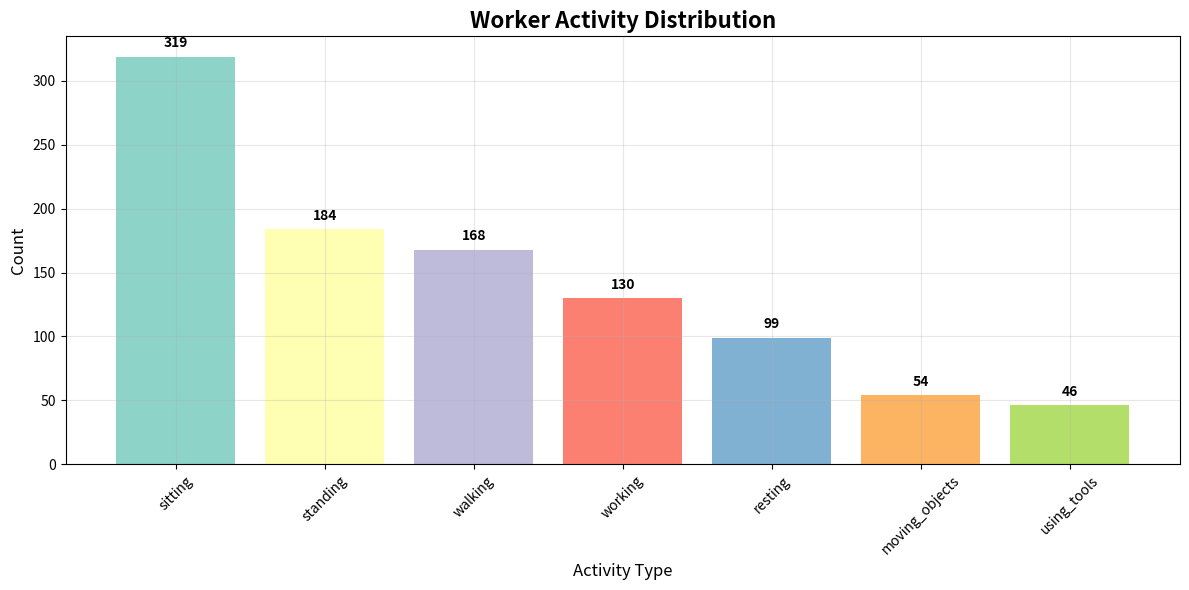
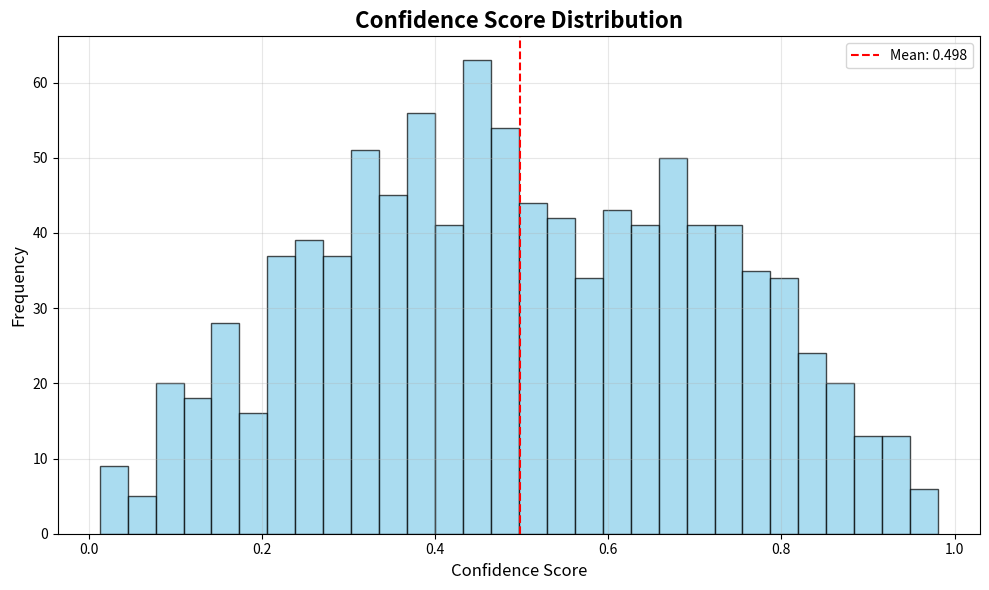
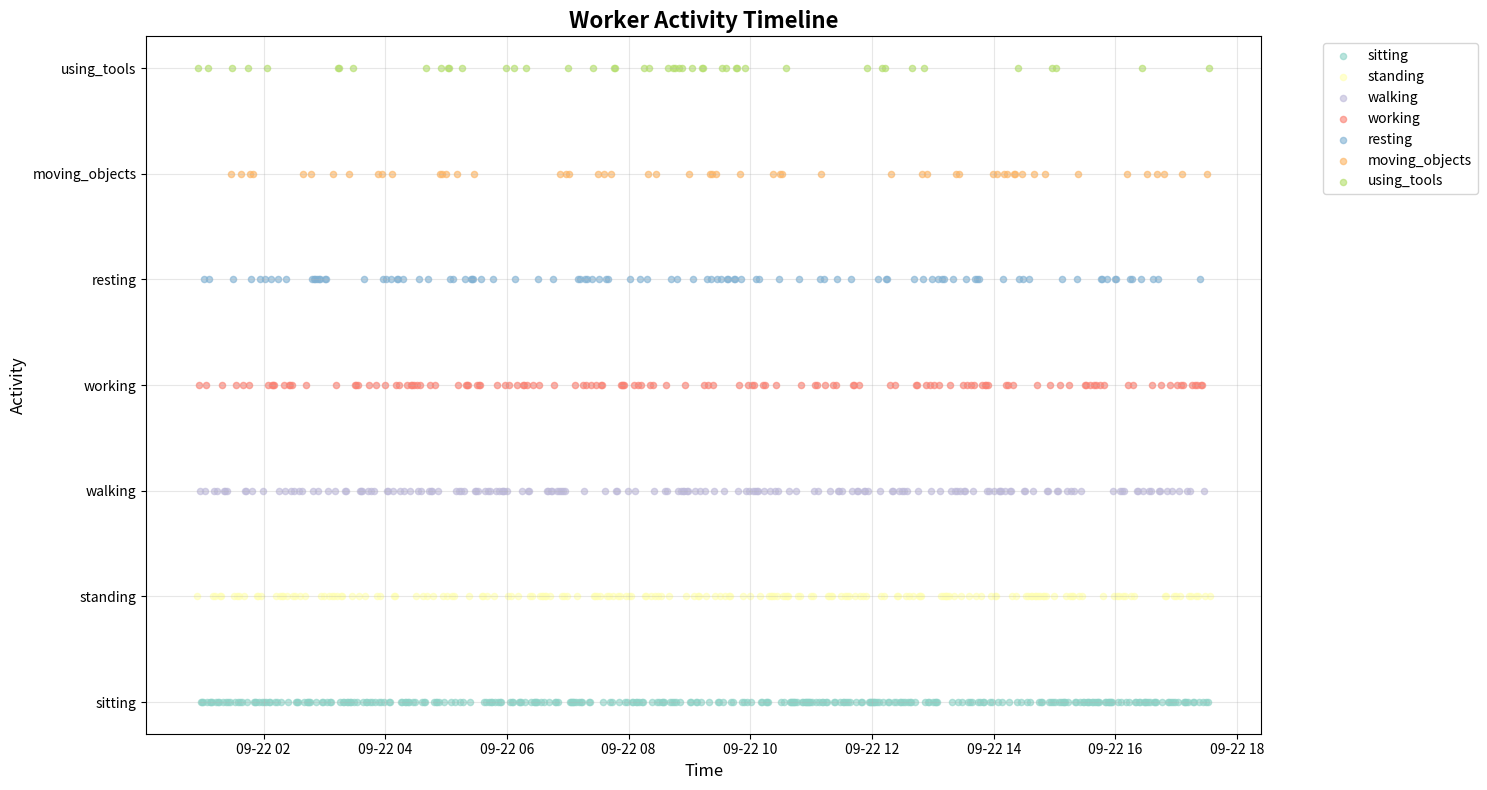
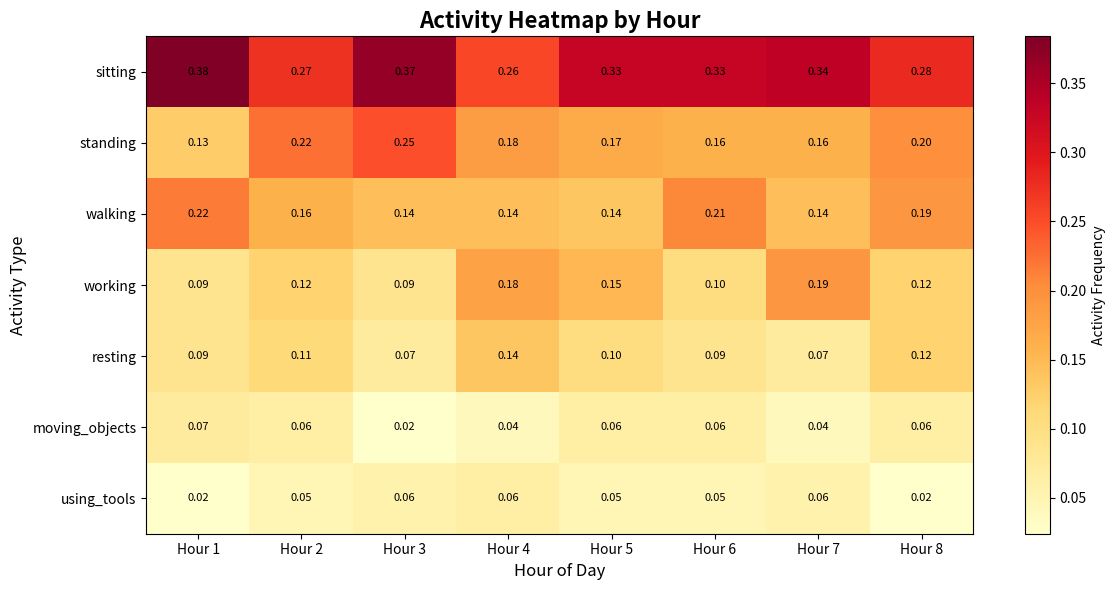
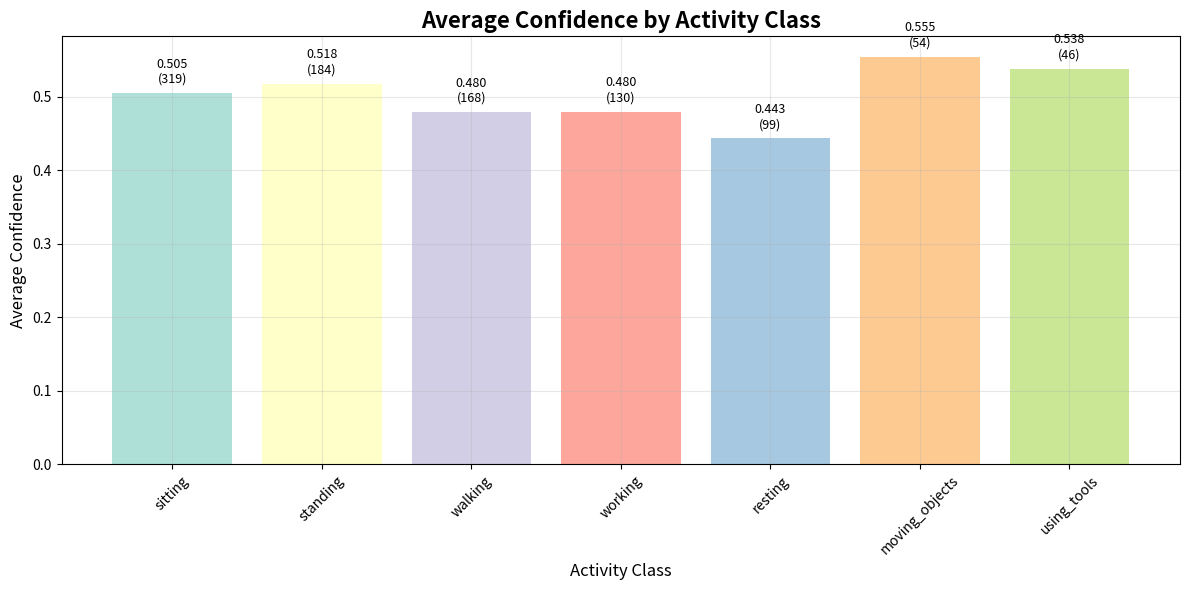
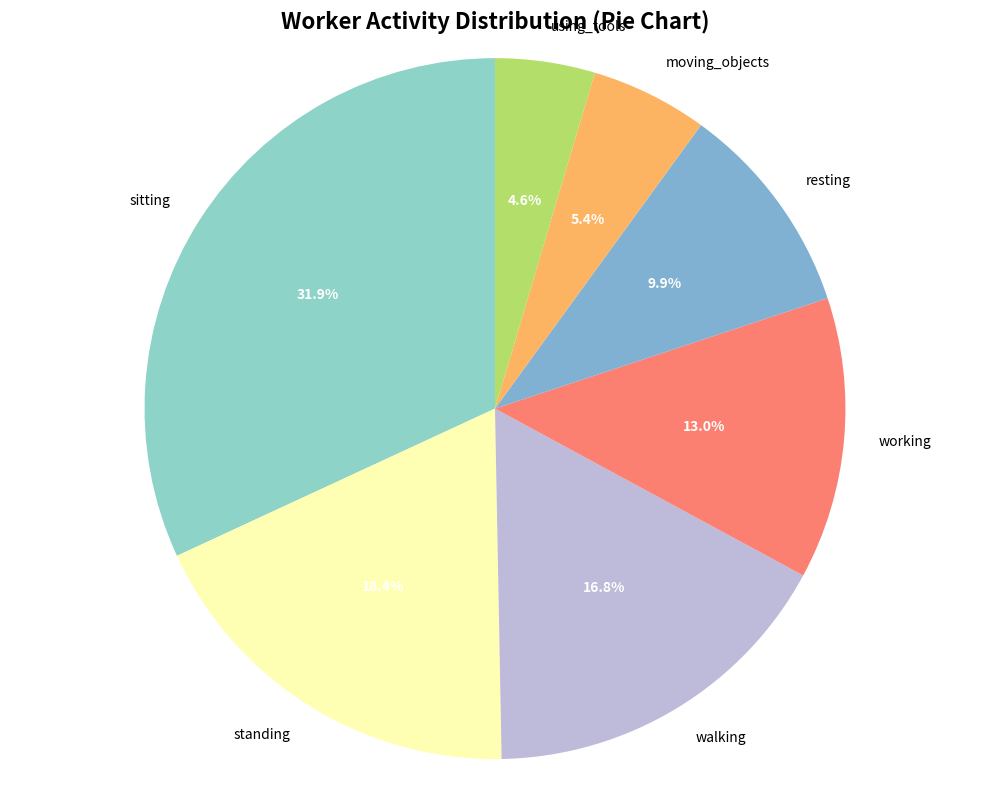
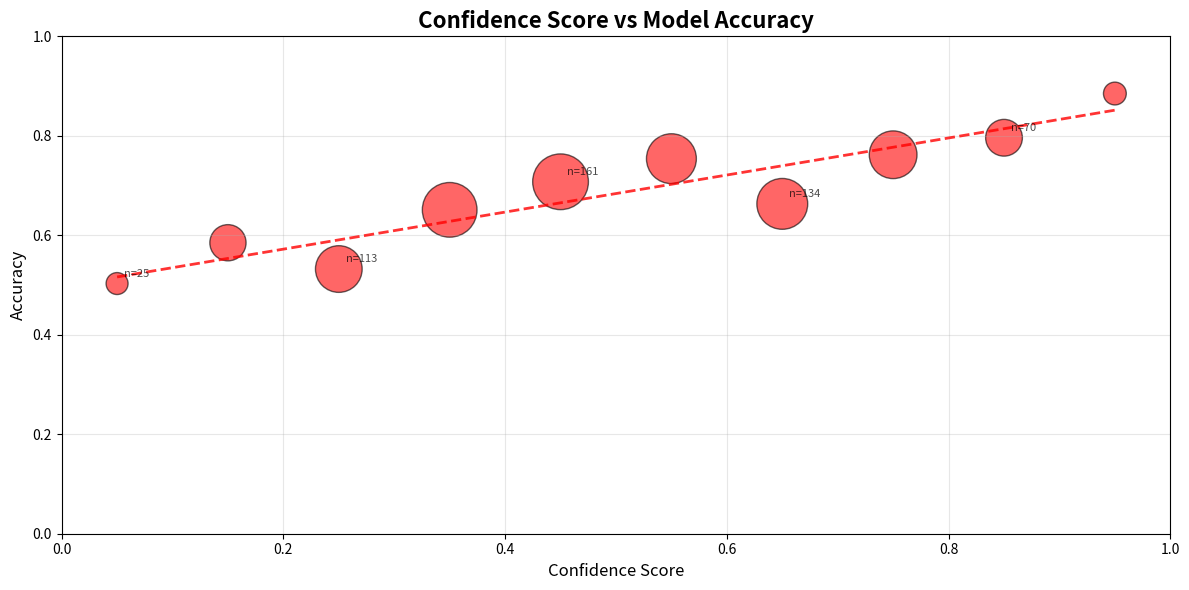

These charts were generated, in order, by the following Python code:
#!/usr/bin/env python3
"""
Show All Graphs - Worker Activity Monitoring
This script displays all visualization graphs exactly once in sequence.
"""

import numpy as np
import matplotlib.pyplot as plt
from datetime import datetime, timedelta
import os

def create_sample_data():
    """Create sample data for demonstration."""
    print("Creating sample activity data...")
    
    # Generate sample predictions (biased towards some activities)
    np.random.seed(42)
    n_samples = 1000
    
    # Create realistic activity distribution
    activity_probs = [0.3, 0.2, 0.15, 0.15, 0.1, 0.05, 0.05]
    predictions = np.random.choice(7, n_samples, p=activity_probs)
    
    # Generate timestamps
    start_time = datetime.now() - timedelta(hours=8)
    timestamps = [start_time + timedelta(minutes=i) for i in range(n_samples)]
    
    # Generate confidence scores
    confidence_scores = np.random.beta(2, 2, n_samples)
    
    return predictions, timestamps, confidence_scores

def show_graph_1_activity_distribution(predictions, class_names):
    """Show Graph 1: Activity Distribution Bar Chart"""
    print("\n" + "="*60)
    print("GRAPH 1: ACTIVITY DISTRIBUTION BAR CHART")
    print("="*60)
    
    plt.figure(figsize=(12, 6))
    unique, counts = np.unique(predictions, return_counts=True)
    activity_counts = [counts[i] if i in unique else 0 for i in range(len(class_names))]
    
    colors = ['#8DD3C7', '#FFFFB3', '#BEBADA', '#FB8072', '#80B1D3', '#FDB462', '#B3DE69']
    bars = plt.bar(class_names, activity_counts, color=colors)
    
    plt.title('Worker Activity Distribution', fontsize=16, fontweight='bold')
    plt.xlabel('Activity Type', fontsize=12)
    plt.ylabel('Count', fontsize=12)
    plt.xticks(rotation=45)
    plt.grid(True, alpha=0.3)
    
    # Add value labels on bars
    for bar, count in zip(bars, activity_counts):
        plt.text(bar.get_x() + bar.get_width()/2, bar.get_height() + 5, 
                str(count), ha='center', va='bottom', fontweight='bold')
    
    plt.tight_layout()
    plt.show()
    print("✓ Activity Distribution Bar Chart displayed")

def show_graph_2_confidence_distribution(confidence_scores):
    """Show Graph 2: Confidence Score Distribution"""
    print("\n" + "="*60)
    print("GRAPH 2: CONFIDENCE SCORE DISTRIBUTION")
    print("="*60)
    
    plt.figure(figsize=(10, 6))
    plt.hist(confidence_scores, bins=30, alpha=0.7, color='skyblue', edgecolor='black')
    plt.title('Confidence Score Distribution', fontsize=16, fontweight='bold')
    plt.xlabel('Confidence Score', fontsize=12)
    plt.ylabel('Frequency', fontsize=12)
    plt.grid(True, alpha=0.3)
    plt.axvline(np.mean(confidence_scores), color='red', linestyle='--', 
               label=f'Mean: {np.mean(confidence_scores):.3f}')
    plt.legend()
    plt.tight_layout()
    plt.show()
    print("✓ Confidence Score Distribution displayed")

def show_graph_3_activity_timeline(predictions, timestamps, class_names):
    """Show Graph 3: Activity Timeline"""
    print("\n" + "="*60)
    print("GRAPH 3: ACTIVITY TIMELINE")
    print("="*60)
    
    plt.figure(figsize=(15, 8))
    color_map = {
        'sitting': '#8DD3C7',
        'standing': '#FFFFB3', 
        'walking': '#BEBADA',
        'working': '#FB8072',
        'resting': '#80B1D3',
        'moving_objects': '#FDB462',
        'using_tools': '#B3DE69'
    }
    
    for i, activity in enumerate(class_names):
        activity_indices = [j for j, pred in enumerate(predictions) if pred == i]
        if activity_indices:
            activity_times = [timestamps[j] for j in activity_indices]
            plt.scatter(activity_times, [i] * len(activity_times), 
                       label=activity, alpha=0.6, s=20, color=color_map[activity])
    
    plt.title('Worker Activity Timeline', fontsize=16, fontweight='bold')
    plt.xlabel('Time', fontsize=12)
    plt.ylabel('Activity', fontsize=12)
    plt.yticks(range(len(class_names)), class_names)
    plt.legend(bbox_to_anchor=(1.05, 1), loc='upper left')
    plt.grid(True, alpha=0.3)
    plt.tight_layout()
    plt.show()
    print("✓ Activity Timeline displayed")

def show_graph_4_activity_heatmap(predictions, class_names):
    """Show Graph 4: Activity Heatmap by Hour"""
    print("\n" + "="*60)
    print("GRAPH 4: ACTIVITY HEATMAP BY HOUR")
    print("="*60)
    
    plt.figure(figsize=(12, 6))
    
    # Create hourly activity matrix
    hours = 8
    activity_matrix = np.zeros((len(class_names), hours))
    
    # Simulate hourly distribution
    for i, pred in enumerate(predictions):
        hour = i % hours
        activity_matrix[pred, hour] += 1
    
    # Normalize by hour
    for hour in range(hours):
        total = np.sum(activity_matrix[:, hour])
        if total > 0:
            activity_matrix[:, hour] /= total
    
    plt.imshow(activity_matrix, cmap='YlOrRd', aspect='auto')
    plt.colorbar(label='Activity Frequency')
    plt.title('Activity Heatmap by Hour', fontsize=16, fontweight='bold')
    plt.xlabel('Hour of Day', fontsize=12)
    plt.ylabel('Activity Type', fontsize=12)
    plt.yticks(range(len(class_names)), class_names)
    plt.xticks(range(hours), [f'Hour {i+1}' for i in range(hours)])
    
    # Add text annotations
    for i in range(len(class_names)):
        for j in range(hours):
            text = plt.text(j, i, f'{activity_matrix[i, j]:.2f}',
                           ha="center", va="center", color="black", fontsize=8)
    
    plt.tight_layout()
    plt.show()
    print("✓ Activity Heatmap displayed")

def show_graph_5_per_class_confidence(predictions, confidence_scores, class_names):
    """Show Graph 5: Per-Class Confidence Analysis"""
    print("\n" + "="*60)
    print("GRAPH 5: PER-CLASS CONFIDENCE ANALYSIS")
    print("="*60)
    
    plt.figure(figsize=(12, 6))
    
    class_confidences = []
    class_counts = []
    
    for i, class_name in enumerate(class_names):
        class_mask = (predictions == i)
        if np.sum(class_mask) > 0:
            class_conf = np.mean(confidence_scores[class_mask])
            class_count = np.sum(class_mask)
        else:
            class_conf = 0
            class_count = 0
        
        class_confidences.append(class_conf)
        class_counts.append(class_count)
    
    colors = ['#8DD3C7', '#FFFFB3', '#BEBADA', '#FB8072', '#80B1D3', '#FDB462', '#B3DE69']
    bars = plt.bar(class_names, class_confidences, color=colors, alpha=0.7)
    
    plt.title('Average Confidence by Activity Class', fontsize=16, fontweight='bold')
    plt.xlabel('Activity Class', fontsize=12)
    plt.ylabel('Average Confidence', fontsize=12)
    plt.xticks(rotation=45)
    plt.grid(True, alpha=0.3)
    
    # Add value labels on bars
    for bar, conf, count in zip(bars, class_confidences, class_counts):
        plt.text(bar.get_x() + bar.get_width()/2, bar.get_height() + 0.01, 
                f'{conf:.3f}\n({count})', ha='center', va='bottom', fontsize=9)
    
    plt.tight_layout()
    plt.show()
    print("✓ Per-Class Confidence Analysis displayed")

def show_graph_6_activity_pie_chart(predictions, class_names):
    """Show Graph 6: Activity Distribution Pie Chart"""
    print("\n" + "="*60)
    print("GRAPH 6: ACTIVITY DISTRIBUTION PIE CHART")
    print("="*60)
    
    plt.figure(figsize=(10, 8))
    unique, counts = np.unique(predictions, return_counts=True)
    activity_counts = [counts[i] if i in unique else 0 for i in range(len(class_names))]
    
    colors = ['#8DD3C7', '#FFFFB3', '#BEBADA', '#FB8072', '#80B1D3', '#FDB462', '#B3DE69']
    
    # Only show slices with data
    non_zero_indices = [i for i, count in enumerate(activity_counts) if count > 0]
    non_zero_counts = [activity_counts[i] for i in non_zero_indices]
    non_zero_names = [class_names[i] for i in non_zero_indices]
    non_zero_colors = [colors[i] for i in non_zero_indices]
    
    wedges, texts, autotexts = plt.pie(non_zero_counts, labels=non_zero_names, colors=non_zero_colors,
                                      autopct='%1.1f%%', startangle=90)
    
    plt.title('Worker Activity Distribution (Pie Chart)', fontsize=16, fontweight='bold')
    
    # Enhance text
    for autotext in autotexts:
        autotext.set_color('white')
        autotext.set_fontweight('bold')
    
    plt.axis('equal')
    plt.tight_layout()
    plt.show()
    print("✓ Activity Distribution Pie Chart displayed")

def show_graph_7_confidence_vs_accuracy(predictions, confidence_scores):
    """Show Graph 7: Confidence vs Accuracy Analysis"""
    print("\n" + "="*60)
    print("GRAPH 7: CONFIDENCE VS ACCURACY ANALYSIS")
    print("="*60)
    
    plt.figure(figsize=(12, 6))
    
    # Create confidence bins
    confidence_bins = np.linspace(0, 1, 11)
    bin_centers = (confidence_bins[:-1] + confidence_bins[1:]) / 2
    accuracies = []
    bin_counts = []
    
    for i in range(len(confidence_bins) - 1):
        mask = (confidence_scores >= confidence_bins[i]) & (confidence_scores < confidence_bins[i + 1])
        if np.sum(mask) > 0:
            # Simulate accuracy (higher confidence = higher accuracy)
            accuracy = 0.5 + 0.4 * bin_centers[i] + np.random.normal(0, 0.05)
            accuracy = max(0, min(1, accuracy))  # Clamp between 0 and 1
            accuracies.append(accuracy)
            bin_counts.append(np.sum(mask))
        else:
            accuracies.append(0)
            bin_counts.append(0)
    
    # Create scatter plot with size proportional to count
    sizes = [count * 10 for count in bin_counts]  # Scale for visibility
    plt.scatter(bin_centers, accuracies, s=sizes, alpha=0.6, c='red', edgecolors='black')
    
    # Add trend line
    z = np.polyfit(bin_centers, accuracies, 1)
    p = np.poly1d(z)
    plt.plot(bin_centers, p(bin_centers), "r--", alpha=0.8, linewidth=2)
    
    plt.title('Confidence Score vs Model Accuracy', fontsize=16, fontweight='bold')
    plt.xlabel('Confidence Score', fontsize=12)
    plt.ylabel('Accuracy', fontsize=12)
    plt.grid(True, alpha=0.3)
    plt.xlim(0, 1)
    plt.ylim(0, 1)
    
    # Add annotations for some points
    for i, (x, y, count) in enumerate(zip(bin_centers, accuracies, bin_counts)):
        if count > 0 and i % 2 == 0:  # Annotate every other point
            plt.annotate(f'n={count}', (x, y), xytext=(5, 5), textcoords='offset points',
                        fontsize=8, alpha=0.7)
    
    plt.tight_layout()
    plt.show()
    print("✓ Confidence vs Accuracy Analysis displayed")

def main():
    """Show all graphs exactly once in sequence."""
    print("="*80)
    print("WORKER ACTIVITY MONITORING - ALL GRAPHS DISPLAY")
    print("="*80)
    print("This script will show all 7 visualization graphs exactly once.")
    print("Close each graph window to proceed to the next one.")
    print("="*80)
    
    # Create sample data
    predictions, timestamps, confidence_scores = create_sample_data()
    class_names = ['sitting', 'standing', 'walking', 'working', 'resting', 'moving_objects', 'using_tools']
    
    print(f"\nData Summary:")
    print(f"- Total observations: {len(predictions)}")
    print(f"- Time period: 8 hours")
    print(f"- Activity classes: {len(class_names)}")
    print(f"- Average confidence: {np.mean(confidence_scores):.3f}")
    
    # Show all graphs in sequence
    show_graph_1_activity_distribution(predictions, class_names)
    show_graph_2_confidence_distribution(confidence_scores)
    show_graph_3_activity_timeline(predictions, timestamps, class_names)
    show_graph_4_activity_heatmap(predictions, class_names)
    show_graph_5_per_class_confidence(predictions, confidence_scores, class_names)
    show_graph_6_activity_pie_chart(predictions, class_names)
    show_graph_7_confidence_vs_accuracy(predictions, confidence_scores)
    
    print("\n" + "="*80)
    print("ALL GRAPHS DISPLAYED SUCCESSFULLY!")
    print("="*80)
    print("✓ Graph 1: Activity Distribution Bar Chart")
    print("✓ Graph 2: Confidence Score Distribution")
    print("✓ Graph 3: Activity Timeline")
    print("✓ Graph 4: Activity Heatmap by Hour")
    print("✓ Graph 5: Per-Class Confidence Analysis")
    print("✓ Graph 6: Activity Distribution Pie Chart")
    print("✓ Graph 7: Confidence vs Accuracy Analysis")
    print("="*80)
    print("All 7 graphs have been shown exactly once!")

if __name__ == "__main__":
    main()

